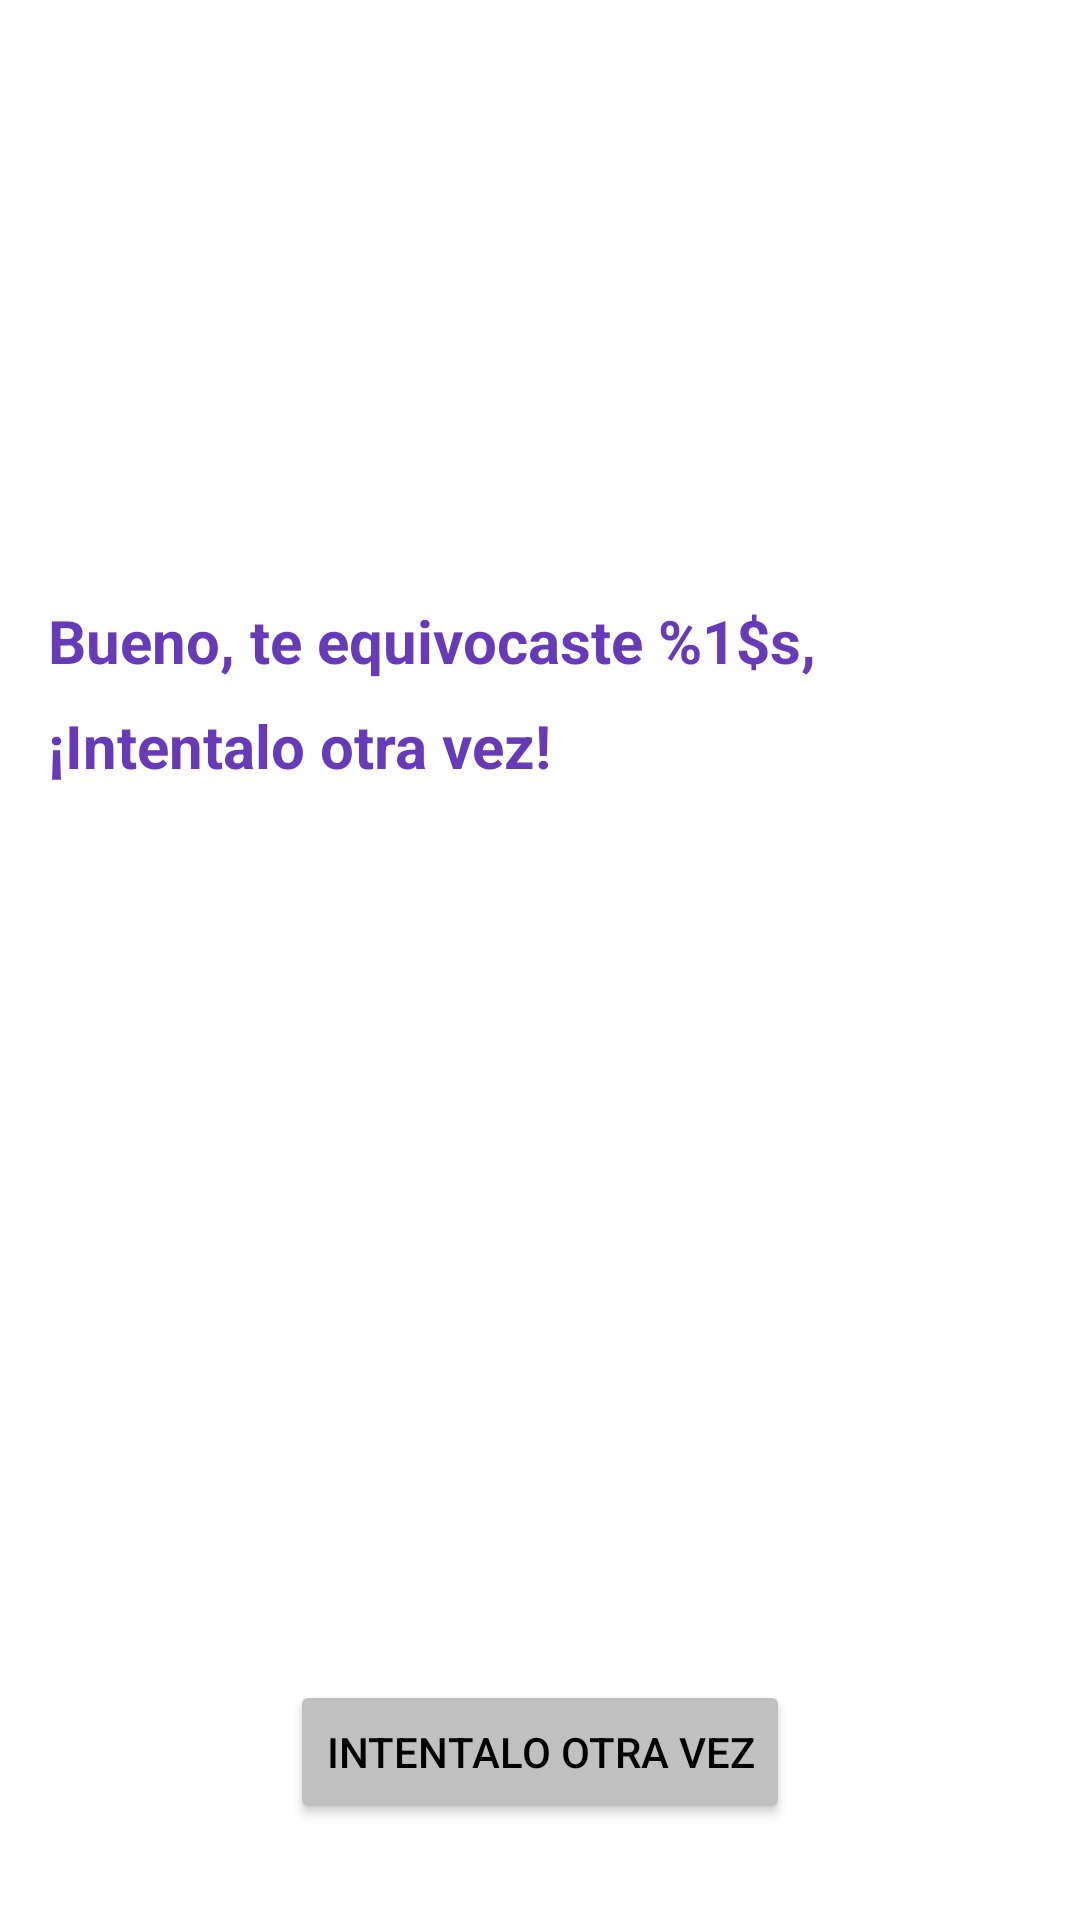

Reconstruct the res/layout file that produces this screen, plus the resources it refers to.
<!-- AndroidManifest.xml: application theme Theme.LogoTrivia -->
<!-- res/layout/fragment_looser.xml -->
<?xml version="1.0" encoding="utf-8"?>
<androidx.constraintlayout.widget.ConstraintLayout xmlns:android="http://schemas.android.com/apk/res/android"
    xmlns:app="http://schemas.android.com/apk/res-auto"
    xmlns:tools="http://schemas.android.com/tools"
    android:layout_width="match_parent"
    android:layout_height="match_parent"
    tools:context=".LooserFragment">

    
    <TextView
        android:id="@+id/tvLooser"
        android:layout_width="wrap_content"
        android:layout_height="wrap_content"
        android:layout_marginStart="16dp"
        android:layout_marginTop="200dp"
        android:text="@string/incorrecto"
        android:textColor="#673AB7"
        android:textSize="20sp"
        android:textStyle="bold"
        app:layout_constraintStart_toStartOf="parent"
        app:layout_constraintTop_toTopOf="parent" />

    <TextView
        android:id="@+id/tvLooser2"
        android:layout_width="wrap_content"
        android:layout_height="wrap_content"
        android:layout_marginStart="16dp"
        android:layout_marginTop="8dp"
        android:text="@string/incorrecto2"
        android:textColor="#673AB7"
        android:textSize="20sp"
        android:textStyle="bold"
        app:layout_constraintStart_toStartOf="parent"
        app:layout_constraintTop_toBottomOf="@+id/tvLooser" />

    <Button
        android:id="@+id/btLooser"
        android:layout_width="wrap_content"
        android:layout_height="wrap_content"
        android:layout_marginStart="8dp"
        android:layout_marginEnd="8dp"
        android:layout_marginBottom="32dp"
        android:backgroundTint="#C0C0C0"
        android:text="INTENTALO OTRA VEZ"
        android:textColor="#000000"
        app:layout_constraintBottom_toBottomOf="parent"
        app:layout_constraintEnd_toEndOf="parent"
        app:layout_constraintStart_toStartOf="parent" />

</androidx.constraintlayout.widget.ConstraintLayout>
<!-- resources referenced by this layout -->
<resources>
  <string name="incorrecto">Bueno, te equivocaste %1$s,</string>
  <string name="incorrecto2">¡Intentalo otra vez!</string>
  <style name="Theme.LogoTrivia" parent="Theme.MaterialComponents.DayNight.DarkActionBar">
          
          <item name="colorPrimary">@color/purple_500</item>
          <item name="colorPrimaryVariant">@color/purple_700</item>
          <item name="colorOnPrimary">@color/white</item>
          
          <item name="colorSecondary">@color/teal_200</item>
          <item name="colorSecondaryVariant">@color/teal_700</item>
          <item name="colorOnSecondary">@color/black</item>
          
          <item name="android:statusBarColor" tools:targetApi="l">?attr/colorPrimaryVariant</item>
          
      </style>
  <!-- not gathered from this repository: default colours our renderer supplied (Android Studio template values) -->
  <color name="purple_500">#FF6200EE</color>
  <color name="purple_700">#FF3700B3</color>
  <color name="teal_200">#FF03DAC5</color>
  <color name="teal_700">#FF018786</color>
  <color name="black">#FF000000</color>
  <color name="white">#FFFFFFFF</color>
</resources>
